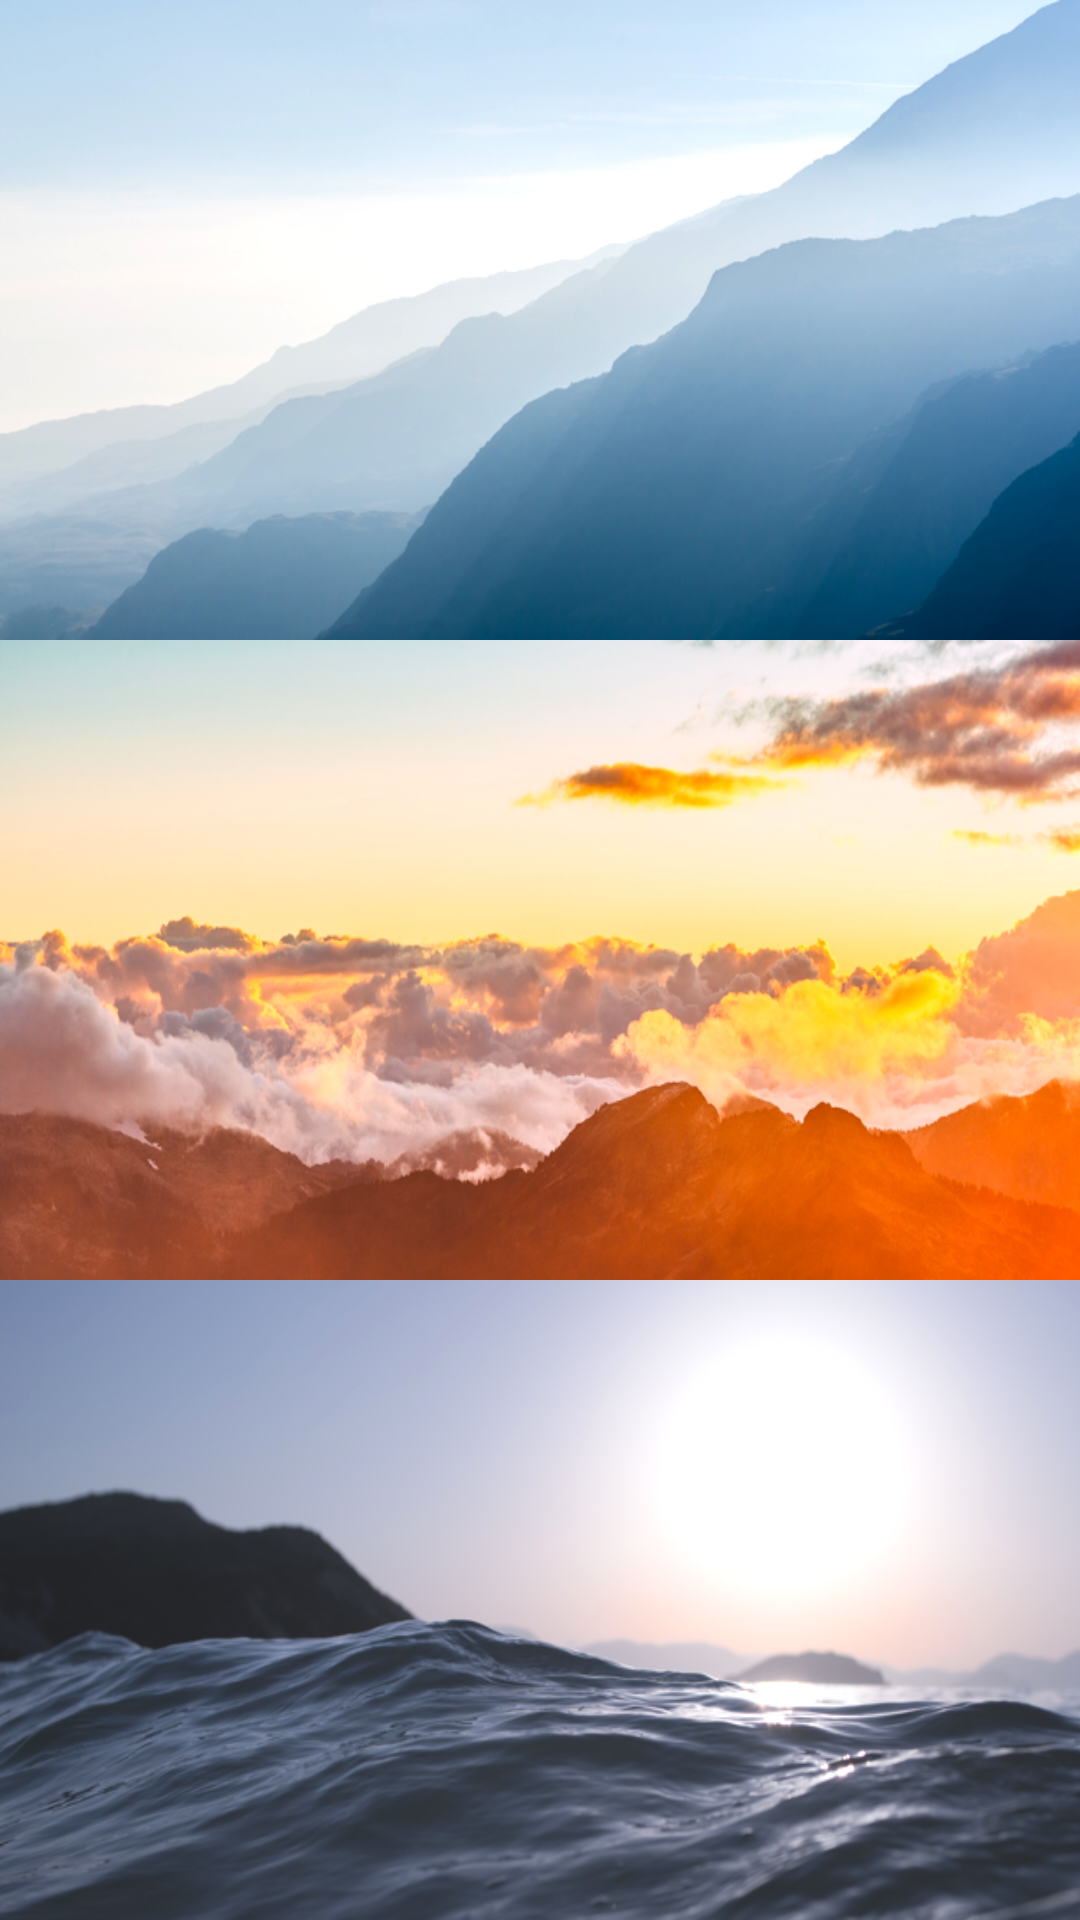

Write the Android layout XML for this screen, with the resource values it uses.
<!-- AndroidManifest.xml: application theme AppTheme.NoActionBarBase -->
<!-- res/layout/pressure_fragment.xml -->
<?xml version="1.0" encoding="utf-8"?>
<LinearLayout xmlns:android="http://schemas.android.com/apk/res/android"
    android:layout_width="match_parent"
    android:layout_height="match_parent"
    android:orientation="vertical"
    android:weightSum="3" >

    <FrameLayout
        android:layout_width="fill_parent"
        android:layout_height="0dip"
        android:layout_weight="1"
        android:background="@drawable/pressure_1" >
    </FrameLayout>
    <FrameLayout
        android:layout_width="fill_parent"
        android:layout_height="0dip"
        android:layout_weight="1"
        android:background="@drawable/pressure_2" >
    </FrameLayout>
    <FrameLayout
        android:layout_width="fill_parent"
        android:layout_height="0dip"
        android:layout_weight="1"
        android:background="@drawable/pressure_3" >
    </FrameLayout>

</LinearLayout>
<!-- resources referenced by this layout -->
<resources>
  <!-- drawable pressure_1: png bitmap (drawable, 297622 bytes) -->
  <!-- drawable pressure_2: png bitmap (drawable, 427532 bytes) -->
  <!-- drawable pressure_3: png bitmap (drawable, 300855 bytes) -->
  <style name="AppTheme.NoActionBarBase" parent="Theme.AppCompat.Light.NoActionBar">
          
          <item name="colorPrimary">@color/colorPrimary</item>
          <item name="colorPrimaryDark">@color/colorPrimaryDark</item>
          <item name="colorAccent">@color/colorAccent</item>
      </style>
  <color name="colorPrimary">#3F51B5</color>
  <color name="colorPrimaryDark">#303F9F</color>
  <color name="colorAccent">#FF4081</color>
</resources>
